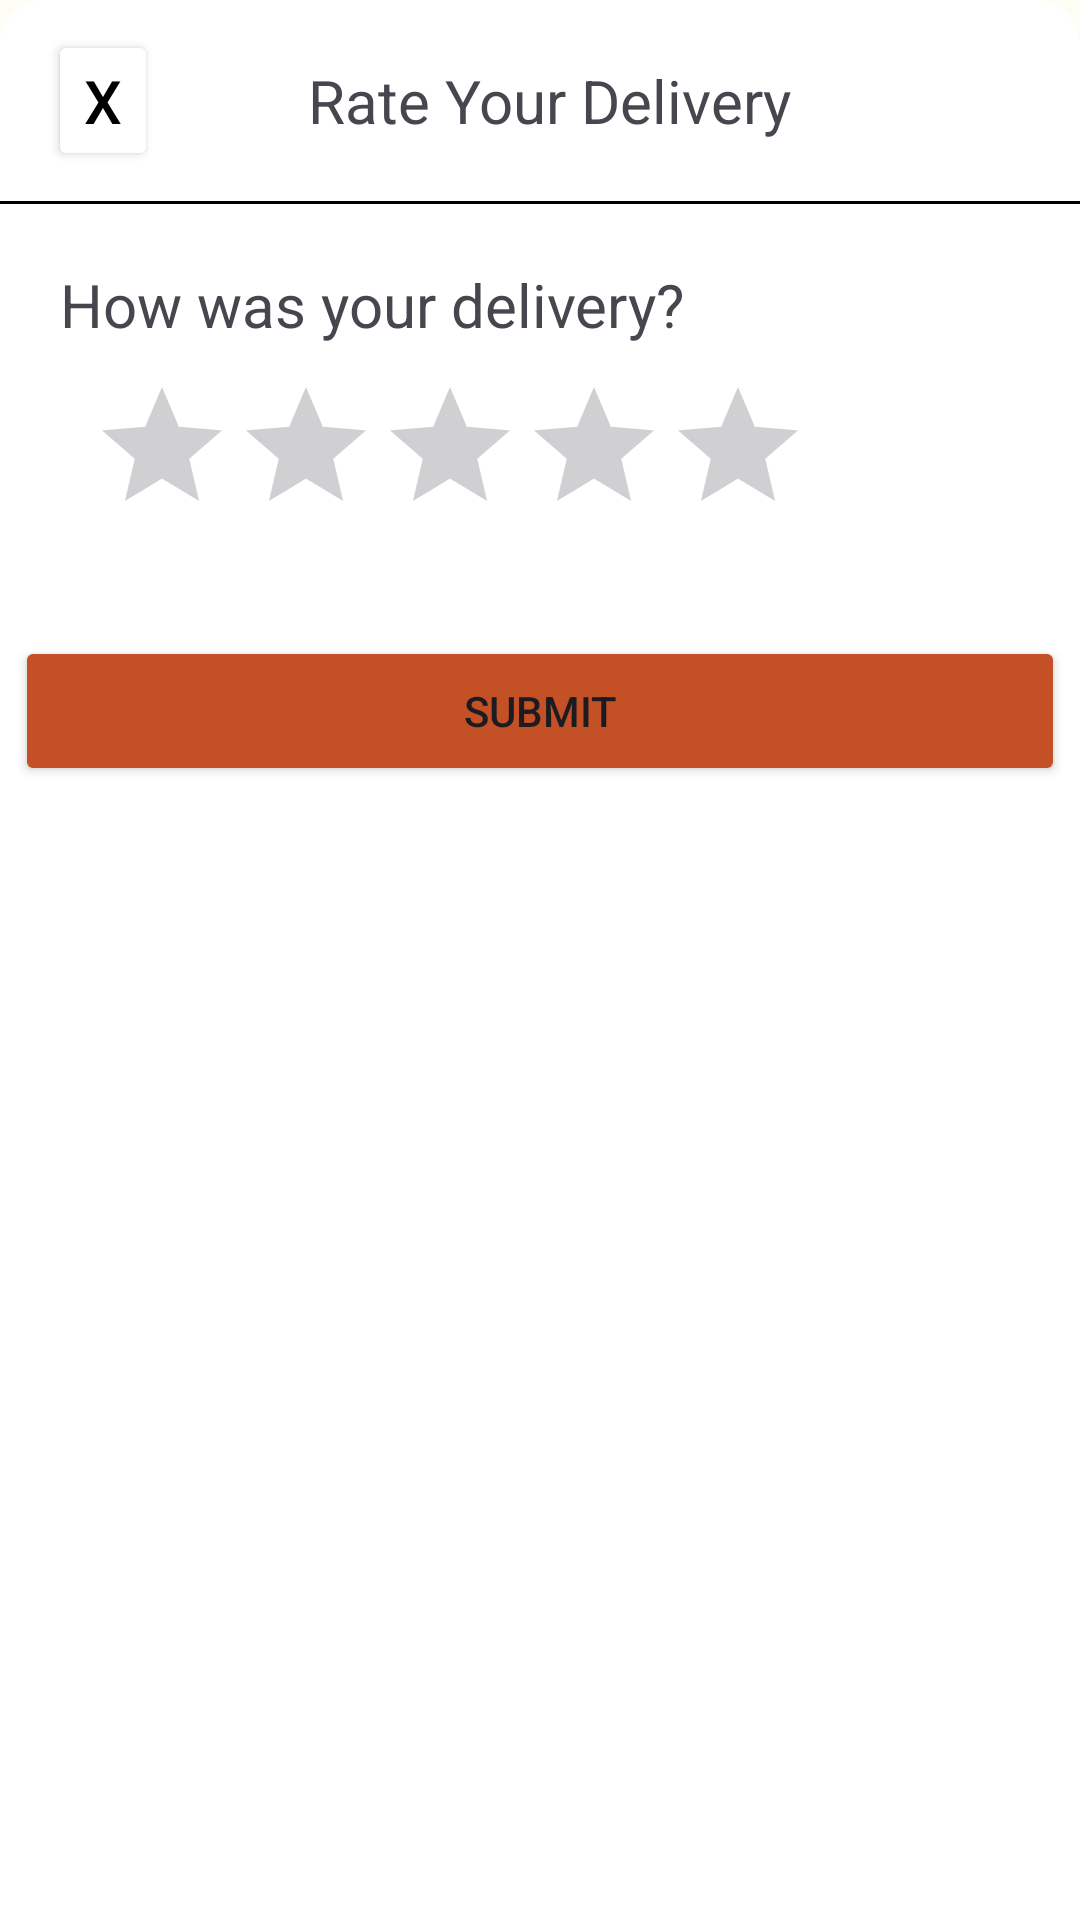

Reconstruct the res/layout file that produces this screen, plus the resources it refers to.
<!-- AndroidManifest.xml: application theme Base.Theme.CouchPotatoes -->
<!-- res/layout/activity_rating_system.xml -->
<?xml version="1.0" encoding="utf-8"?>
<androidx.constraintlayout.widget.ConstraintLayout xmlns:android="http://schemas.android.com/apk/res/android"
    xmlns:app="http://schemas.android.com/apk/res-auto"
    android:layout_width="match_parent"
    android:layout_height="match_parent">

    <LinearLayout
        android:id="@+id/ratingCard"
        android:layout_width="match_parent"
        android:layout_height="match_parent"
        android:background="@drawable/rounded_corners"
        app:layout_constraintTop_toTopOf="parent"
        android:orientation="vertical">

        <LinearLayout
            android:layout_width="match_parent"
            android:layout_height="wrap_content"
            android:orientation="horizontal"
            android:gravity="center_vertical"
            android:paddingLeft="16dp"
            android:paddingRight="16dp"
            android:paddingTop="10dp"
            android:paddingBottom="10dp">

            <Button
                android:id="@+id/ratingCloseButton"
                android:layout_width="wrap_content"
                android:layout_height="wrap_content"
                android:backgroundTint="@color/white"
                android:minWidth="0dip"
                android:minHeight="0dip"
                android:text="X"
                android:textColor="@color/black"
                android:textSize="20sp" />

            <Space
                android:layout_width="50dp"
                android:layout_height="wrap_content" />

            <TextView
                android:id="@+id/rateDeliveryText"
                android:layout_width="wrap_content"
                android:layout_height="wrap_content"
                android:text="Rate Your Delivery"
                android:textSize="20sp" />
        </LinearLayout>

        <View
            android:id="@+id/ratingDivider"
            android:layout_width="match_parent"
            android:layout_height="1dp"
            android:background="@color/black" />

        <TextView
            android:id="@+id/rateDeliveryText2"
            android:layout_width="wrap_content"
            android:layout_height="wrap_content"
            android:text="How was your delivery?"
            android:layout_marginTop="20dp"
            android:layout_marginLeft="20dp"
            android:textSize="20sp" />

        <RatingBar
            android:id="@+id/ratingBar"
            android:layout_width="wrap_content"
            android:layout_height="wrap_content"
            android:isIndicator="false"
            android:numStars="5"
            android:rating="0"
            android:stepSize="0.5"
            android:layout_marginTop="10dp"
            android:layout_marginLeft="30dp"
            />

        <Button
            android:id="@+id/ratingSubmitButton"
            android:layout_gravity="center"
            android:layout_width="350dp"
            android:layout_height="50dp"
            android:layout_marginTop="30dp"
            android:backgroundTint="@color/brown"
            android:onClick="submitButtonHandler"
            android:text="SUBMIT"/>

    </LinearLayout>
</androidx.constraintlayout.widget.ConstraintLayout>
<!-- resources referenced by this layout -->
<resources>
  <color name="black">#FF000000</color>
  <color name="brown">#C45025</color>
  <color name="white">#FFFFFF</color>
  <!-- drawable rounded_corners (drawable) -->
  <?xml version="1.0" encoding="utf-8"?>
  <shape xmlns:android="http://schemas.android.com/apk/res/android">
      <solid android:color="#FFFFFF"/> 
  
      
      <corners
          android:topLeftRadius="15dp"
          android:topRightRadius="15dp"
          android:bottomLeftRadius="0dp"
          android:bottomRightRadius="0dp"/> 
  </shape>
  <style name="Base.Theme.CouchPotatoes" parent="Theme.Material3.Light.NoActionBar">
          
          <item name="android:windowBackground">@color/beige</item>
          <item name="colorPrimary">@color/brown</item>
      </style>
  <color name="beige">#FEFDF3</color>
</resources>
